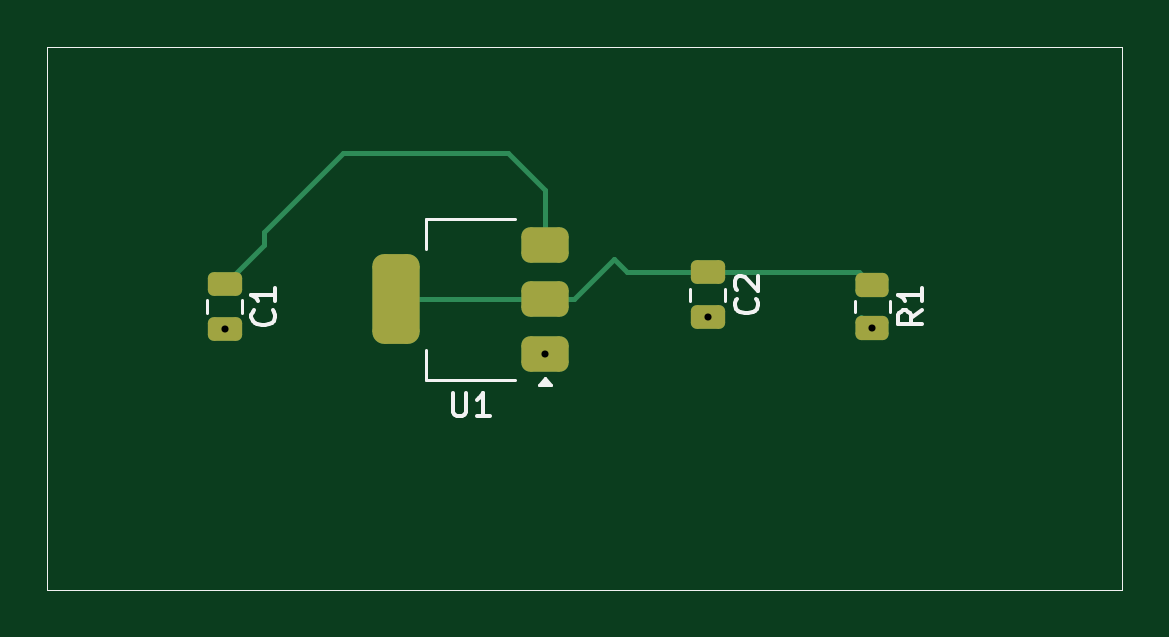
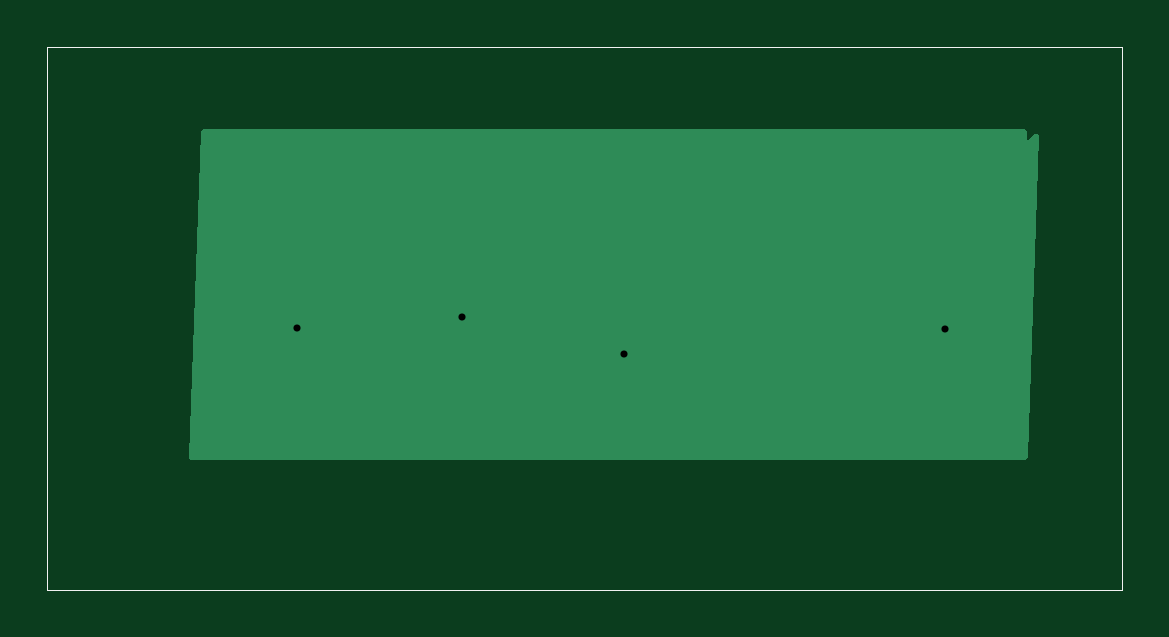
Circuit board: 11 layer files. Board 45.5 x 23.0 mm.
- bottom_copper: 5V-3.3V-PowerSupply-B_Cu.gbr (1565 bytes)
- bottom_mask: 5V-3.3V-PowerSupply-B_Mask.gbr (653 bytes)
- paste: 5V-3.3V-PowerSupply-B_Paste.gbr (648 bytes)
- bottom_silk: 5V-3.3V-PowerSupply-B_Silkscreen.gbr (649 bytes)
- outline: 5V-3.3V-PowerSupply-Edge_Cuts.gbr (621 bytes)
- top_copper: 5V-3.3V-PowerSupply-F_Cu.gbr (3368 bytes)
- top_mask: 5V-3.3V-PowerSupply-F_Mask.gbr (1961 bytes)
- paste: 5V-3.3V-PowerSupply-F_Paste.gbr (1956 bytes)
- top_silk: 5V-3.3V-PowerSupply-F_Silkscreen.gbr (5240 bytes)
- drill: 5V-3.3V-PowerSupply-NPTH.drl (264 bytes)
- drill: 5V-3.3V-PowerSupply-PTH.drl (375 bytes)

=== bottom_copper: 5V-3.3V-PowerSupply-B_Cu.gbr ===
%TF.GenerationSoftware,KiCad,Pcbnew,10.0.6*%
%TF.CreationDate,2026-09-09T21:15:57-04:00*%
%TF.ProjectId,5V-3.3V-PowerSupply,35562d33-2e33-4562-9d50-6f7765725375,rev?*%
%TF.SameCoordinates,Original*%
%TF.FileFunction,Copper,L2,Bot*%
%TF.FilePolarity,Positive*%
%FSLAX46Y46*%
G04 Gerber Fmt 4.6, Leading zero omitted, Abs format (unit mm)*
G04 Created by KiCad (PCBNEW 10.0.6) date 2026-09-09 21:15:57*
%MOMM*%
%LPD*%
G01*
G04 APERTURE LIST*
%TA.AperFunction,ViaPad*%
%ADD10C,0.600000*%
%TD*%
%TA.AperFunction,Profile*%
%ADD11C,0.050000*%
%TD*%
G04 APERTURE END LIST*
D10*
%TO.N,GND*%
X160575000Y-98500000D03*
X174412500Y-97412500D03*
X147000000Y-97450000D03*
X167450000Y-96950000D03*
%TD*%
%TA.AperFunction,Conductor*%
%TO.N,GND*%
G36*
X178447388Y-89019685D02*
G01*
X178493143Y-89072489D01*
X178504270Y-89119574D01*
X178995413Y-102871574D01*
X178978134Y-102939274D01*
X178926996Y-102986884D01*
X178871492Y-103000000D01*
X143619651Y-103000000D01*
X143552612Y-102980315D01*
X143506857Y-102927511D01*
X143495730Y-102880426D01*
X143011248Y-89314957D01*
X143028527Y-89247257D01*
X143079665Y-89199647D01*
X143148424Y-89187241D01*
X143212975Y-89213980D01*
X143222850Y-89222850D01*
X143499999Y-89500000D01*
X143499999Y-89499999D01*
X143500000Y-89500000D01*
X143500000Y-89124000D01*
X143519685Y-89056961D01*
X143572489Y-89011206D01*
X143624000Y-89000000D01*
X178380349Y-89000000D01*
X178447388Y-89019685D01*
G37*
%TD.AperFunction*%
%TD*%
D11*
X139500000Y-85500000D02*
X185000000Y-85500000D01*
X185000000Y-108500000D01*
X139500000Y-108500000D01*
X139500000Y-85500000D01*
M02*

=== bottom_mask: 5V-3.3V-PowerSupply-B_Mask.gbr ===
%TF.GenerationSoftware,KiCad,Pcbnew,10.0.6*%
%TF.CreationDate,2026-09-09T21:15:57-04:00*%
%TF.ProjectId,5V-3.3V-PowerSupply,35562d33-2e33-4562-9d50-6f7765725375,rev?*%
%TF.SameCoordinates,Original*%
%TF.FileFunction,Soldermask,Bot*%
%TF.FilePolarity,Negative*%
%FSLAX46Y46*%
G04 Gerber Fmt 4.6, Leading zero omitted, Abs format (unit mm)*
G04 Created by KiCad (PCBNEW 10.0.6) date 2026-09-09 21:15:57*
%MOMM*%
%LPD*%
G01*
G04 APERTURE LIST*
%TA.AperFunction,Profile*%
%ADD10C,0.050000*%
%TD*%
G04 APERTURE END LIST*
D10*
X139500000Y-85500000D02*
X185000000Y-85500000D01*
X185000000Y-108500000D01*
X139500000Y-108500000D01*
X139500000Y-85500000D01*
M02*

=== paste: 5V-3.3V-PowerSupply-B_Paste.gbr ===
%TF.GenerationSoftware,KiCad,Pcbnew,10.0.6*%
%TF.CreationDate,2026-09-09T21:15:57-04:00*%
%TF.ProjectId,5V-3.3V-PowerSupply,35562d33-2e33-4562-9d50-6f7765725375,rev?*%
%TF.SameCoordinates,Original*%
%TF.FileFunction,Paste,Bot*%
%TF.FilePolarity,Positive*%
%FSLAX46Y46*%
G04 Gerber Fmt 4.6, Leading zero omitted, Abs format (unit mm)*
G04 Created by KiCad (PCBNEW 10.0.6) date 2026-09-09 21:15:57*
%MOMM*%
%LPD*%
G01*
G04 APERTURE LIST*
%TA.AperFunction,Profile*%
%ADD10C,0.050000*%
%TD*%
G04 APERTURE END LIST*
D10*
X139500000Y-85500000D02*
X185000000Y-85500000D01*
X185000000Y-108500000D01*
X139500000Y-108500000D01*
X139500000Y-85500000D01*
M02*

=== bottom_silk: 5V-3.3V-PowerSupply-B_Silkscreen.gbr ===
%TF.GenerationSoftware,KiCad,Pcbnew,10.0.6*%
%TF.CreationDate,2026-09-09T21:15:57-04:00*%
%TF.ProjectId,5V-3.3V-PowerSupply,35562d33-2e33-4562-9d50-6f7765725375,rev?*%
%TF.SameCoordinates,Original*%
%TF.FileFunction,Legend,Bot*%
%TF.FilePolarity,Positive*%
%FSLAX46Y46*%
G04 Gerber Fmt 4.6, Leading zero omitted, Abs format (unit mm)*
G04 Created by KiCad (PCBNEW 10.0.6) date 2026-09-09 21:15:57*
%MOMM*%
%LPD*%
G01*
G04 APERTURE LIST*
%TA.AperFunction,Profile*%
%ADD10C,0.050000*%
%TD*%
G04 APERTURE END LIST*
D10*
X139500000Y-85500000D02*
X185000000Y-85500000D01*
X185000000Y-108500000D01*
X139500000Y-108500000D01*
X139500000Y-85500000D01*
M02*

=== outline: 5V-3.3V-PowerSupply-Edge_Cuts.gbr ===
%TF.GenerationSoftware,KiCad,Pcbnew,10.0.6*%
%TF.CreationDate,2026-09-09T21:15:57-04:00*%
%TF.ProjectId,5V-3.3V-PowerSupply,35562d33-2e33-4562-9d50-6f7765725375,rev?*%
%TF.SameCoordinates,Original*%
%TF.FileFunction,Profile,NP*%
%FSLAX46Y46*%
G04 Gerber Fmt 4.6, Leading zero omitted, Abs format (unit mm)*
G04 Created by KiCad (PCBNEW 10.0.6) date 2026-09-09 21:15:57*
%MOMM*%
%LPD*%
G01*
G04 APERTURE LIST*
%TA.AperFunction,Profile*%
%ADD10C,0.050000*%
%TD*%
G04 APERTURE END LIST*
D10*
X139500000Y-85500000D02*
X185000000Y-85500000D01*
X185000000Y-108500000D01*
X139500000Y-108500000D01*
X139500000Y-85500000D01*
M02*

=== top_copper: 5V-3.3V-PowerSupply-F_Cu.gbr (3368 bytes, source withheld) ===
=== top_mask: 5V-3.3V-PowerSupply-F_Mask.gbr (1961 bytes, source withheld) ===
=== paste: 5V-3.3V-PowerSupply-F_Paste.gbr (1956 bytes, source withheld) ===
=== top_silk: 5V-3.3V-PowerSupply-F_Silkscreen.gbr ===
%TF.GenerationSoftware,KiCad,Pcbnew,10.0.6*%
%TF.CreationDate,2026-09-09T21:15:57-04:00*%
%TF.ProjectId,5V-3.3V-PowerSupply,35562d33-2e33-4562-9d50-6f7765725375,rev?*%
%TF.SameCoordinates,Original*%
%TF.FileFunction,Legend,Top*%
%TF.FilePolarity,Positive*%
%FSLAX46Y46*%
G04 Gerber Fmt 4.6, Leading zero omitted, Abs format (unit mm)*
G04 Created by KiCad (PCBNEW 10.0.6) date 2026-09-09 21:15:57*
%MOMM*%
%LPD*%
G01*
G04 APERTURE LIST*
%ADD10C,0.150000*%
%ADD11C,0.120000*%
%TA.AperFunction,Profile*%
%ADD12C,0.050000*%
%TD*%
G04 APERTURE END LIST*
D10*
X149039580Y-96666666D02*
X149087200Y-96714285D01*
X149087200Y-96714285D02*
X149134819Y-96857142D01*
X149134819Y-96857142D02*
X149134819Y-96952380D01*
X149134819Y-96952380D02*
X149087200Y-97095237D01*
X149087200Y-97095237D02*
X148991961Y-97190475D01*
X148991961Y-97190475D02*
X148896723Y-97238094D01*
X148896723Y-97238094D02*
X148706247Y-97285713D01*
X148706247Y-97285713D02*
X148563390Y-97285713D01*
X148563390Y-97285713D02*
X148372914Y-97238094D01*
X148372914Y-97238094D02*
X148277676Y-97190475D01*
X148277676Y-97190475D02*
X148182438Y-97095237D01*
X148182438Y-97095237D02*
X148134819Y-96952380D01*
X148134819Y-96952380D02*
X148134819Y-96857142D01*
X148134819Y-96857142D02*
X148182438Y-96714285D01*
X148182438Y-96714285D02*
X148230057Y-96666666D01*
X149134819Y-95714285D02*
X149134819Y-96285713D01*
X149134819Y-95999999D02*
X148134819Y-95999999D01*
X148134819Y-95999999D02*
X148277676Y-96095237D01*
X148277676Y-96095237D02*
X148372914Y-96190475D01*
X148372914Y-96190475D02*
X148420533Y-96285713D01*
X169489580Y-96166666D02*
X169537200Y-96214285D01*
X169537200Y-96214285D02*
X169584819Y-96357142D01*
X169584819Y-96357142D02*
X169584819Y-96452380D01*
X169584819Y-96452380D02*
X169537200Y-96595237D01*
X169537200Y-96595237D02*
X169441961Y-96690475D01*
X169441961Y-96690475D02*
X169346723Y-96738094D01*
X169346723Y-96738094D02*
X169156247Y-96785713D01*
X169156247Y-96785713D02*
X169013390Y-96785713D01*
X169013390Y-96785713D02*
X168822914Y-96738094D01*
X168822914Y-96738094D02*
X168727676Y-96690475D01*
X168727676Y-96690475D02*
X168632438Y-96595237D01*
X168632438Y-96595237D02*
X168584819Y-96452380D01*
X168584819Y-96452380D02*
X168584819Y-96357142D01*
X168584819Y-96357142D02*
X168632438Y-96214285D01*
X168632438Y-96214285D02*
X168680057Y-96166666D01*
X168680057Y-95785713D02*
X168632438Y-95738094D01*
X168632438Y-95738094D02*
X168584819Y-95642856D01*
X168584819Y-95642856D02*
X168584819Y-95404761D01*
X168584819Y-95404761D02*
X168632438Y-95309523D01*
X168632438Y-95309523D02*
X168680057Y-95261904D01*
X168680057Y-95261904D02*
X168775295Y-95214285D01*
X168775295Y-95214285D02*
X168870533Y-95214285D01*
X168870533Y-95214285D02*
X169013390Y-95261904D01*
X169013390Y-95261904D02*
X169584819Y-95833332D01*
X169584819Y-95833332D02*
X169584819Y-95214285D01*
X176517319Y-96666666D02*
X176041128Y-96999999D01*
X176517319Y-97238094D02*
X175517319Y-97238094D01*
X175517319Y-97238094D02*
X175517319Y-96857142D01*
X175517319Y-96857142D02*
X175564938Y-96761904D01*
X175564938Y-96761904D02*
X175612557Y-96714285D01*
X175612557Y-96714285D02*
X175707795Y-96666666D01*
X175707795Y-96666666D02*
X175850652Y-96666666D01*
X175850652Y-96666666D02*
X175945890Y-96714285D01*
X175945890Y-96714285D02*
X175993509Y-96761904D01*
X175993509Y-96761904D02*
X176041128Y-96857142D01*
X176041128Y-96857142D02*
X176041128Y-97238094D01*
X176517319Y-95714285D02*
X176517319Y-96285713D01*
X176517319Y-95999999D02*
X175517319Y-95999999D01*
X175517319Y-95999999D02*
X175660176Y-96095237D01*
X175660176Y-96095237D02*
X175755414Y-96190475D01*
X175755414Y-96190475D02*
X175803033Y-96285713D01*
X156663095Y-100154819D02*
X156663095Y-100964342D01*
X156663095Y-100964342D02*
X156710714Y-101059580D01*
X156710714Y-101059580D02*
X156758333Y-101107200D01*
X156758333Y-101107200D02*
X156853571Y-101154819D01*
X156853571Y-101154819D02*
X157044047Y-101154819D01*
X157044047Y-101154819D02*
X157139285Y-101107200D01*
X157139285Y-101107200D02*
X157186904Y-101059580D01*
X157186904Y-101059580D02*
X157234523Y-100964342D01*
X157234523Y-100964342D02*
X157234523Y-100154819D01*
X158234523Y-101154819D02*
X157663095Y-101154819D01*
X157948809Y-101154819D02*
X157948809Y-100154819D01*
X157948809Y-100154819D02*
X157853571Y-100297676D01*
X157853571Y-100297676D02*
X157758333Y-100392914D01*
X157758333Y-100392914D02*
X157663095Y-100440533D01*
%TO.C,C1*%
D11*
X147735000Y-96238748D02*
X147735000Y-96761252D01*
X146265000Y-96238748D02*
X146265000Y-96761252D01*
%TO.C,C2*%
X166715000Y-95738748D02*
X166715000Y-96261252D01*
X168185000Y-95738748D02*
X168185000Y-96261252D01*
%TO.C,R1*%
X173677500Y-96272936D02*
X173677500Y-96727064D01*
X175147500Y-96272936D02*
X175147500Y-96727064D01*
%TO.C,U1*%
X160555000Y-99510000D02*
X160795000Y-99840000D01*
X160315000Y-99840000D01*
X160555000Y-99510000D01*
G36*
X160795000Y-99840000D02*
G01*
X160315000Y-99840000D01*
X160555000Y-99510000D01*
X160795000Y-99840000D01*
G37*
X155515000Y-92790000D02*
X155515000Y-94050000D01*
X155515000Y-99610000D02*
X155515000Y-98350000D01*
X159275000Y-92790000D02*
X155515000Y-92790000D01*
X159275000Y-99610000D02*
X155515000Y-99610000D01*
%TD*%
D12*
X139500000Y-85500000D02*
X185000000Y-85500000D01*
X185000000Y-108500000D01*
X139500000Y-108500000D01*
X139500000Y-85500000D01*
M02*

=== drill: 5V-3.3V-PowerSupply-NPTH.drl ===
M48
; DRILL file KiCad 10.0.6 date 2026-09-09T21:16:31
; FORMAT={-:-/ absolute / metric / decimal}
; #@! TF.CreationDate,2026-09-09T21:16:31-04:00
; #@! TF.GenerationSoftware,Kicad,Pcbnew,10.0.6
; #@! TF.FileFunction,NonPlated,1,2,NPTH
FMAT,2
METRIC
%
G90
G05
M30

=== drill: 5V-3.3V-PowerSupply-PTH.drl ===
M48
; DRILL file KiCad 10.0.6 date 2026-09-09T21:16:31
; FORMAT={-:-/ absolute / metric / decimal}
; #@! TF.CreationDate,2026-09-09T21:16:31-04:00
; #@! TF.GenerationSoftware,Kicad,Pcbnew,10.0.6
; #@! TF.FileFunction,Plated,1,2,PTH
FMAT,2
METRIC
; #@! TA.AperFunction,Plated,PTH,ViaDrill
T1C0.300
%
G90
G05
T1
X147.0Y-97.45
X160.575Y-98.5
X167.45Y-96.95
X174.412Y-97.412
M30
